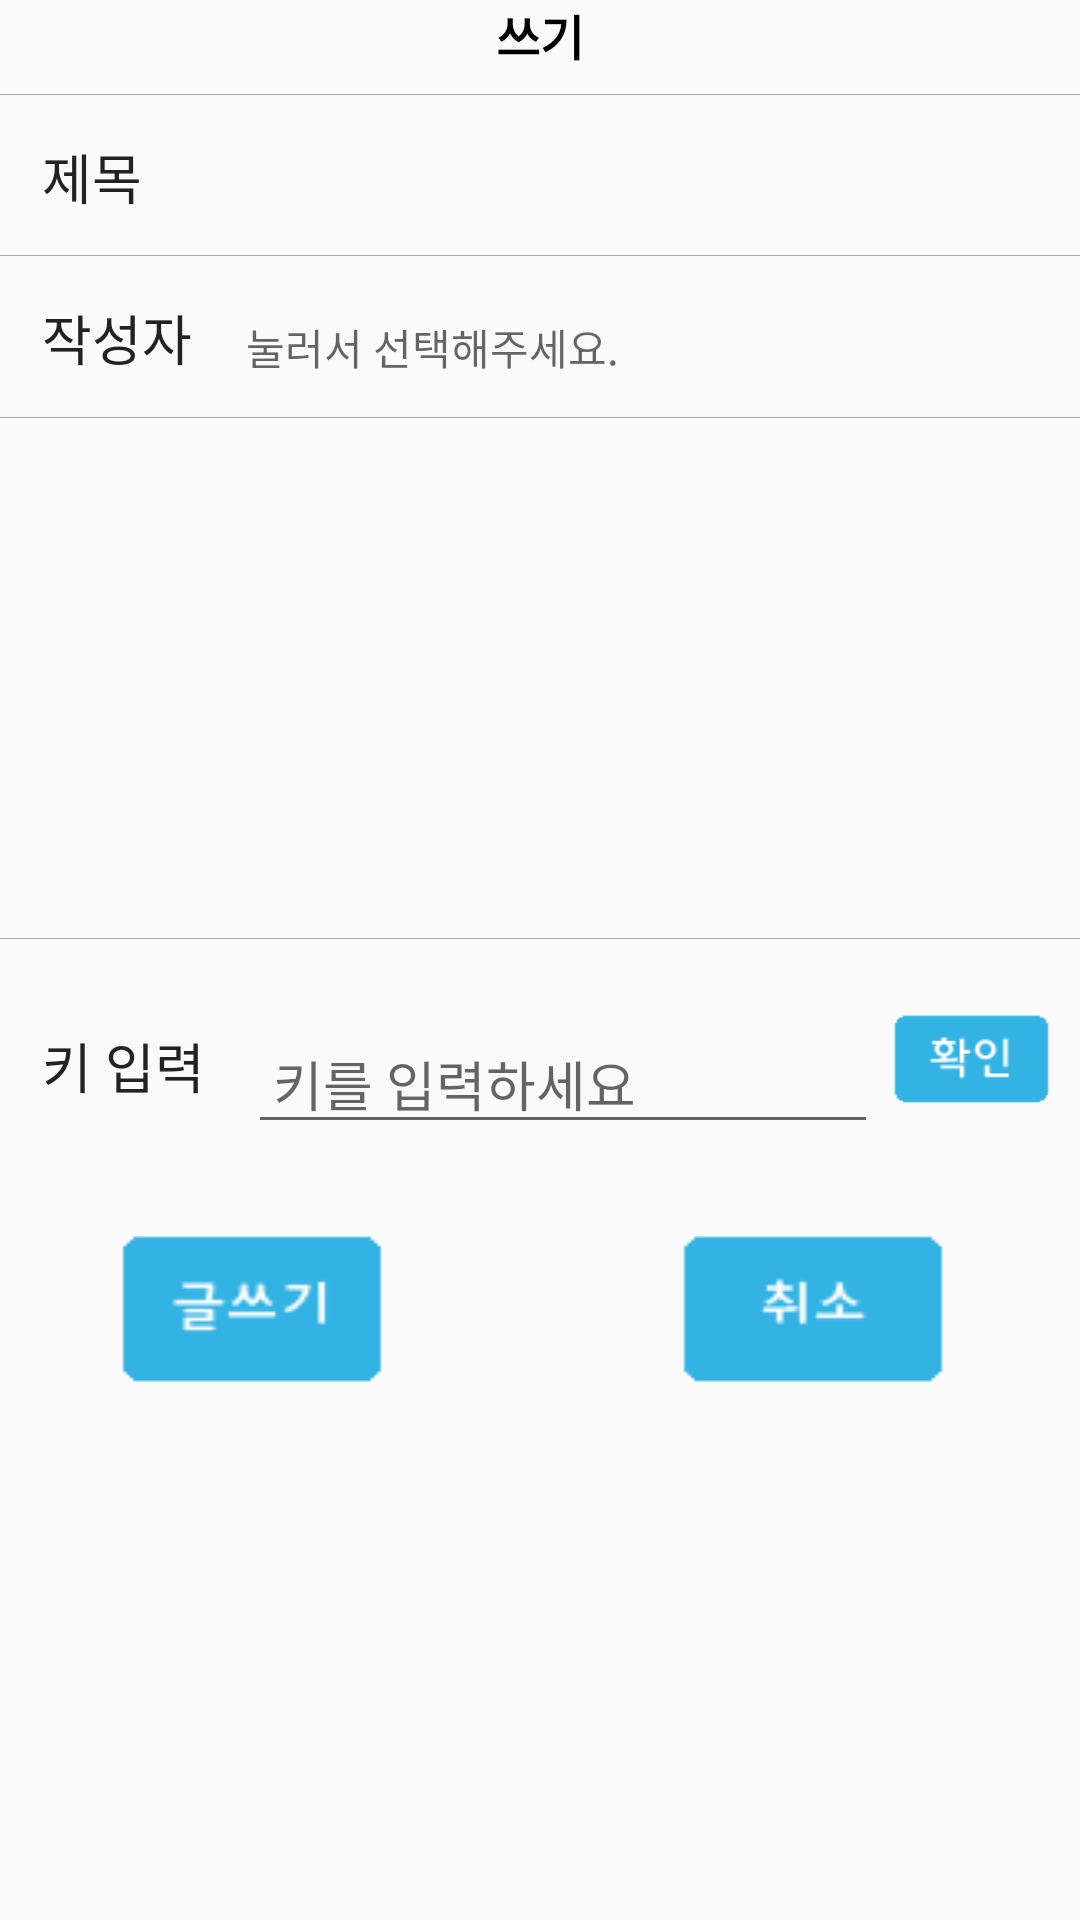

Here is an Android app screen rendered from its layout file. Give the layout XML and the strings, colors and styles it references.
<!-- AndroidManifest.xml: application theme AppTheme -->
<!-- res/layout/content_club_write.xml -->
<?xml version="1.0" encoding="utf-8"?>
<RelativeLayout xmlns:android="http://schemas.android.com/apk/res/android"
    xmlns:tools="http://schemas.android.com/tools"
    xmlns:app="http://schemas.android.com/apk/res-auto" android:layout_width="match_parent"
    android:layout_height="match_parent"
    android:orientation="vertical"
    android:paddingTop="@dimen/activity_vertical_margin"
    android:paddingBottom="@dimen/activity_vertical_margin"
    app:layout_behavior="@string/appbar_scrolling_view_behavior"
    tools:showIn="@layout/content_club_write"
    tools:context="com.cs.mju.hanmadang.Tab.Club.ClubWriteActivity">

    <LinearLayout
        android:orientation="vertical"
        android:layout_width="fill_parent"
        android:layout_height="fill_parent"
        >

        <TextView
            android:id="@+id/showCategory"
            android:layout_width="match_parent"
            android:layout_height="wrap_content"
            android:gravity="center"
            android:text="쓰기"
            android:textSize="16dip"
            android:textColor="#000000"
            android:textStyle="bold"
            android:layout_marginBottom="5dip"
            />

        // 경계선
        <TextView
            android:id="@+id/write_borderLine"
            android:layout_width="match_parent"
            android:layout_height="1px"
            android:layout_below="@id/showCategory"
            android:background="#a9a9a9"
            android:layout_marginTop="3dip"
            />

        // 제목
        <RelativeLayout
            android:id="@+id/titleLayout"
            android:layout_width="wrap_content"
            android:layout_height="wrap_content"
            android:layout_below="@id/write_borderLine"
            android:orientation="vertical"
            android:padding="10dip">
            <TextView
                android:id="@+id/title"
                android:layout_width="wrap_content"
                android:layout_height="wrap_content"
                android:paddingTop="4dip"
                android:paddingLeft="4dip"
                android:text="제목 "
                android:textColor="#ff222222"
                android:textSize="18dip"
                android:drawableRight="@drawable/check"
                />

            <EditText
                android:id="@+id/inputTitle"
                android:layout_width="match_parent"
                android:layout_height="wrap_content"
                android:layout_toRightOf="@id/title"
                android:layout_alignBaseline="@id/title"
                android:layout_marginLeft="7dip"
                android:singleLine="true"
                android:background="@null"
                />
        </RelativeLayout>

        <TextView
            android:id="@+id/write_borderLine2"
            android:layout_width="match_parent"
            android:layout_height="1px"
            android:layout_below="@id/titleLayout"
            android:background="#a9a9a9"
            android:layout_marginTop="3dip"
            />

        // 작성자
        <RelativeLayout
            android:id="@+id/writerLayout"
            android:layout_width="wrap_content"
            android:layout_height="wrap_content"
            android:layout_below="@id/write_borderLine2"
            android:orientation="vertical"
            android:padding="10dip">
            <TextView
                android:id="@+id/writer"
                android:layout_width="wrap_content"
                android:layout_height="wrap_content"
                android:paddingTop="4dip"
                android:paddingLeft="4dip"
                android:text="작성자 "
                android:textColor="#ff222222"
                android:textSize="18dip"
                android:drawableRight="@drawable/check"
                />

            <TextView
                android:id="@+id/inputWriter"
                android:layout_width="match_parent"
                android:layout_height="wrap_content"
                android:layout_toRightOf="@id/writer"
                android:layout_alignBaseline="@id/writer"
                android:layout_marginLeft="7dip"
                android:hint="  눌러서 선택해주세요."
                />
        </RelativeLayout>

        <TextView
            android:id="@+id/write_borderLine3"
            android:layout_width="match_parent"
            android:layout_height="1px"
            android:layout_below="@id/writerLayout"
            android:background="#a9a9a9"
            android:layout_marginTop="3dip"
            />

        <RelativeLayout
            android:id="@+id/contentLayout"
            android:layout_width="wrap_content"
            android:layout_height="wrap_content"
            android:layout_below="@id/writerLayout"
            android:orientation="vertical"
            android:padding="10dip">

            <EditText
                android:id="@+id/inputContent"
                android:layout_width="match_parent"
                android:layout_height="wrap_content"
                android:layout_alignBaseline="@id/content"
                android:layout_marginLeft="7dip"
                android:lines="7" android:gravity="top|left" android:inputType="textMultiLine"
                android:scrollHorizontally="false"
                android:minWidth="10.0dip"
                android:maxWidth="5.0dip"
                android:background="@null"
                />
        </RelativeLayout>


        <TextView
            android:id="@+id/write_borderLine4"
            android:layout_width="match_parent"
            android:layout_height="1px"
            android:layout_below="@id/contentLayout"
            android:background="#a9a9a9"
            android:layout_marginTop="3dip"
            />

        // 키
        <RelativeLayout
            android:id="@+id/keyLayout"
            android:layout_width="wrap_content"
            android:layout_height="wrap_content"
            android:layout_below="@id/contentLayout"
            android:layout_marginTop="15dip"
            android:orientation="vertical"
            android:padding="10dip">
            <TextView
                android:id="@+id/key"
                android:layout_width="wrap_content"
                android:layout_height="wrap_content"
                android:paddingTop="4dip"
                android:paddingLeft="4dip"
                android:text="키 입력 "
                android:textColor="#ff222222"
                android:textSize="18dip"
                />

            <EditText
                android:id="@+id/inputKey"
                android:layout_width="wrap_content"
                android:layout_height="wrap_content"
                android:layout_toRightOf="@id/key"
                android:layout_marginLeft="10dip"
                android:ems="10"
                android:hint=" 키를 입력하세요"
                android:inputType="textMultiLine" />

            <Button
                android:id="@+id/keyButton"
                android:layout_width="wrap_content"
                android:layout_height="30dip"
                android:layout_toRightOf="@id/inputKey"
                android:layout_marginLeft="5dip"
                android:layout_alignBaseline="@id/inputKey"
                android:adjustViewBounds="true"
                android:scaleType="fitXY"
                android:background="@drawable/large_check"
                />
        </RelativeLayout>

        <RelativeLayout
            android:id="@+id/buttonLayout"
            android:layout_width="wrap_content"
            android:layout_height="wrap_content"
            android:layout_below="@id/keyLayout"
            android:gravity="center_horizontal"
            android:layout_marginTop="10dip"
            android:layout_marginRight="35dip"
            android:orientation="vertical"
            android:padding="10dip">

            <Button
                android:id="@+id/writeButton"
                android:layout_width="wrap_content"
                android:layout_height="wrap_content"
                android:layout_marginLeft="30dip"
                android:adjustViewBounds="true"
                android:layout_alignParentLeft="true"
                android:scaleType="fitXY"
                android:background="@drawable/schedule_write_btn"
                />

            <Button
                android:id="@+id/cancelButton"
                android:layout_width="wrap_content"
                android:layout_height="wrap_content"
                android:adjustViewBounds="true"
                android:layout_alignParentRight="true"
                android:scaleType="fitXY"
                android:background="@drawable/schedule_cancel_btn"  />
        </RelativeLayout>
    </LinearLayout>
</RelativeLayout>
<!-- resources referenced by this layout -->
<resources>
  <!-- drawable large_check: png bitmap (drawable, 3648 bytes) -->
  <!-- drawable schedule_cancel_btn: png bitmap (drawable, 3454 bytes) -->
  <!-- drawable schedule_write_btn: png bitmap (drawable, 3523 bytes) -->
  <style name="AppTheme" parent="Theme.AppCompat.Light.DarkActionBar">
          
          <item name="colorPrimary">@color/colorPrimary</item>
          <item name="colorPrimaryDark">@color/colorAccent</item>
          <item name="colorAccent">@color/colorAccent</item>
      </style>
  <color name="colorPrimary">#33b3e4</color>
  <color name="colorAccent">#4E8DF5</color>
</resources>
